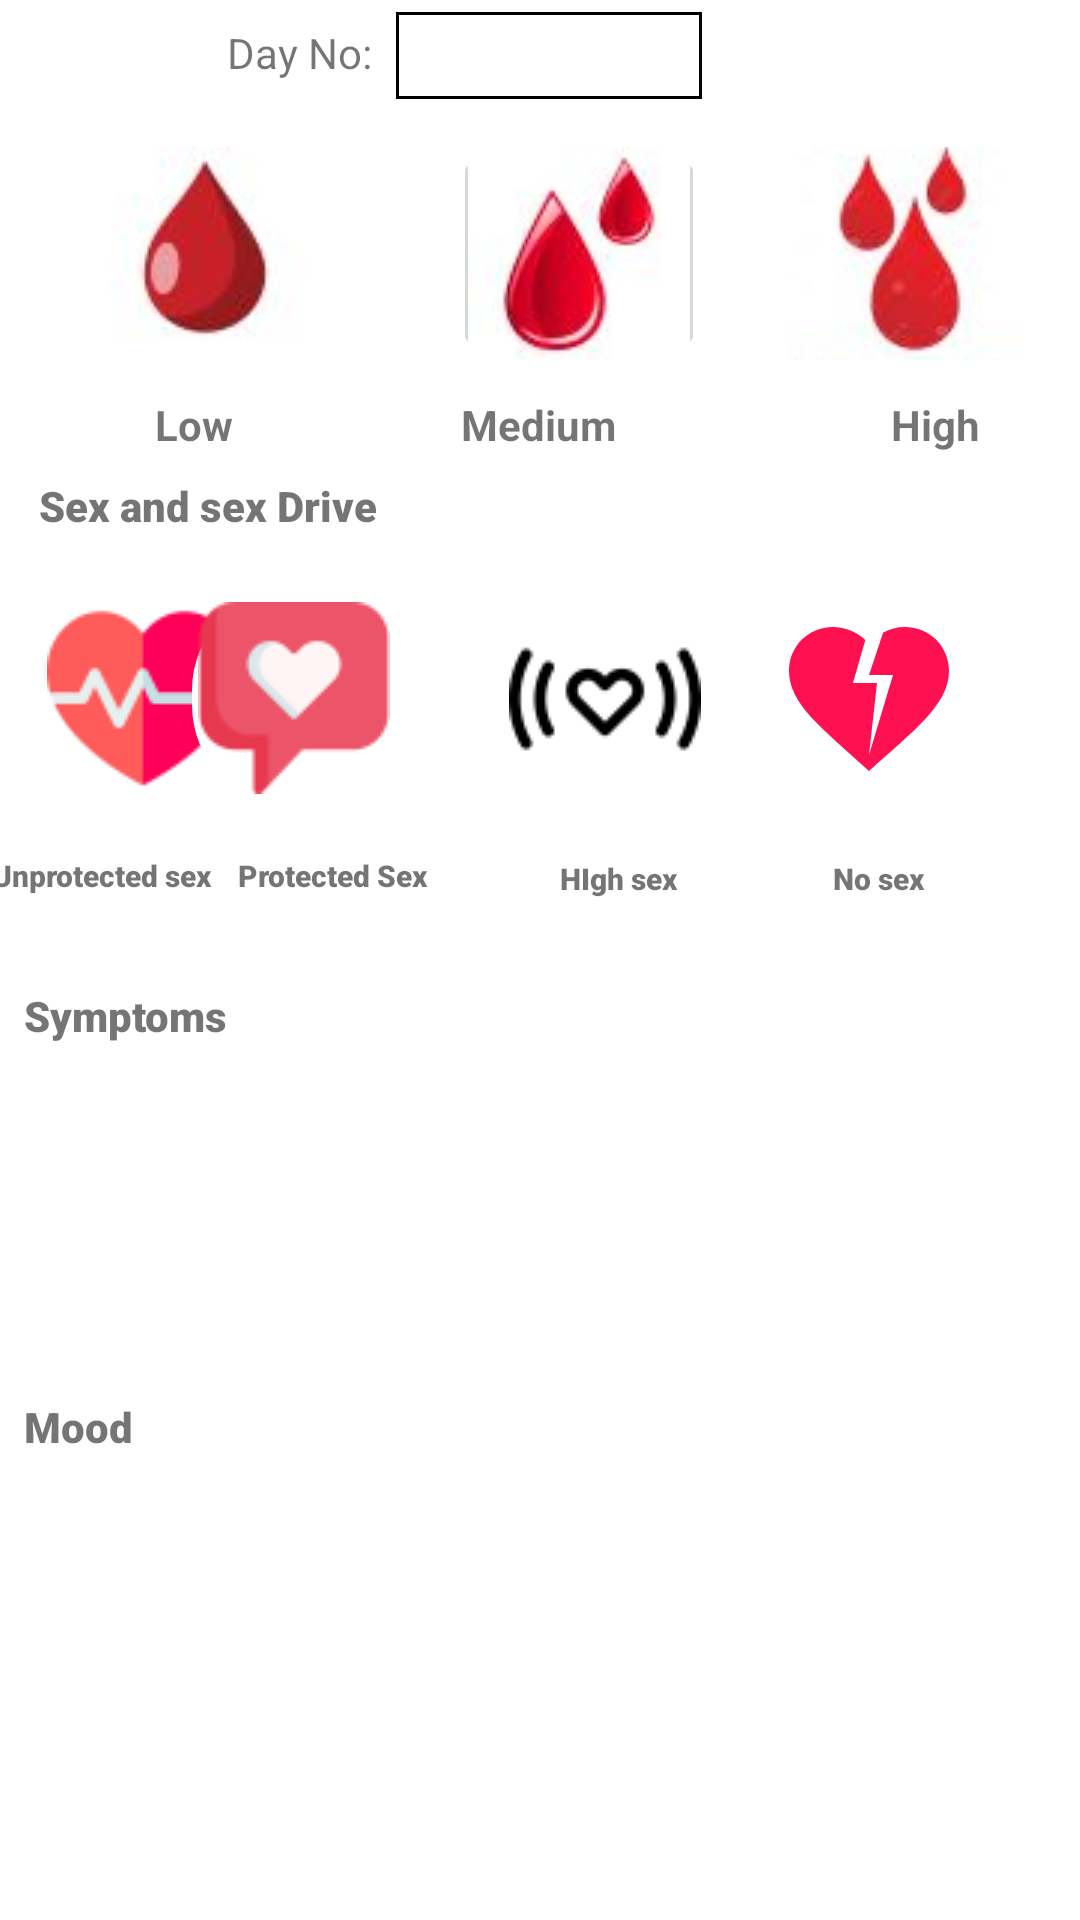

Here is an Android app screen rendered from its layout file. Give the layout XML and the strings, colors and styles it references.
<!-- AndroidManifest.xml: application theme Theme.Potapp -->
<!-- res/layout/activity_cycle_tracker.xml -->
<?xml version="1.0" encoding="utf-8"?>
<androidx.constraintlayout.widget.ConstraintLayout xmlns:android="http://schemas.android.com/apk/res/android"
    xmlns:app="http://schemas.android.com/apk/res-auto"
    xmlns:tools="http://schemas.android.com/tools"
    android:layout_width="match_parent"
    android:layout_height="match_parent"
    android:backgroundTint="#44A348"
    tools:context=".Cycle_Tracker">


    <ImageButton
        android:id="@+id/imageButtonlight"
        android:layout_width="84dp"
        android:layout_height="71dp"
        android:layout_marginStart="16dp"
        android:layout_marginTop="16dp"
        android:src="@drawable/light_drop_new"
        app:layout_constraintEnd_toStartOf="@+id/imageButton2"
        app:layout_constraintHorizontal_bias="0.205"
        app:layout_constraintStart_toStartOf="parent"
        app:layout_constraintTop_toBottomOf="@+id/editTextNumber"
        tools:ignore="MissingConstraints"
        tools:srcCompat="@tools:sample/avatars" />

    <ImageButton
        android:id="@+id/imageButton2"
        android:layout_width="84dp"
        android:layout_height="71dp"
        android:layout_marginTop="16dp"
        android:src="@drawable/medium_flow"
        app:layout_constraintEnd_toEndOf="parent"
        app:layout_constraintHorizontal_bias="0.547"
        app:layout_constraintStart_toStartOf="parent"
        app:layout_constraintTop_toBottomOf="@+id/editTextNumber"
        tools:ignore="MissingConstraints,OnClick"
        tools:srcCompat="@tools:sample/avatars" />

    <ImageButton
        android:id="@+id/imageButton3"
        android:layout_width="84dp"
        android:layout_height="71dp"
        android:layout_marginEnd="16dp"
        android:src="@drawable/heavy_flow"
        app:layout_constraintEnd_toEndOf="parent"
        app:layout_constraintTop_toTopOf="@+id/imageButton2"
        tools:ignore="MissingConstraints"
        tools:srcCompat="@tools:sample/avatars" />

    <TextView
        android:id="@+id/textView5"
        android:layout_width="wrap_content"
        android:layout_height="wrap_content"
        android:layout_marginTop="12dp"
        android:text="Low"
        android:textSize="14sp"
        android:textStyle="bold"
        app:layout_constraintEnd_toStartOf="@+id/textView6"
        app:layout_constraintHorizontal_bias="0.405"
        app:layout_constraintStart_toStartOf="parent"
        app:layout_constraintTop_toBottomOf="@+id/imageButtonlight" />

    <TextView
        android:id="@+id/textView6"
        android:layout_width="wrap_content"
        android:layout_height="wrap_content"
        android:layout_marginTop="12dp"
        android:text="Medium"
        android:textSize="14sp"
        android:textStyle="bold"
        app:layout_constraintEnd_toEndOf="parent"
        app:layout_constraintHorizontal_bias="0.498"
        app:layout_constraintStart_toStartOf="parent"
        app:layout_constraintTop_toBottomOf="@+id/imageButton2" />

    <TextView
        android:id="@+id/textView7"
        android:layout_width="wrap_content"
        android:layout_height="wrap_content"
        android:layout_marginTop="12dp"
        android:text="High"
        android:textSize="14sp"
        android:textStyle="bold"
        app:layout_constraintEnd_toEndOf="parent"
        app:layout_constraintHorizontal_bias="0.733"
        app:layout_constraintStart_toEndOf="@+id/textView6"
        app:layout_constraintTop_toBottomOf="@+id/imageButton3" />

    <TextView
        android:id="@+id/textView9"
        android:layout_width="123dp"
        android:layout_height="21dp"
        android:layout_marginTop="8dp"
        android:fontFamily="sans-serif-black"
        android:text="Sex and sex Drive"
        android:textSize="14sp"
        android:textStyle="bold"
        app:layout_constraintEnd_toEndOf="parent"
        app:layout_constraintHorizontal_bias="0.055"
        app:layout_constraintStart_toStartOf="parent"
        app:layout_constraintTop_toBottomOf="@+id/textView5" />

    <ImageButton
        android:id="@+id/imageButton"
        android:layout_width="68dp"
        android:layout_height="73dp"
        android:layout_marginStart="16dp"
        android:layout_marginTop="16dp"
        android:background="@drawable/round_shape"
        android:src="@drawable/pro"
        app:layout_constraintEnd_toStartOf="@+id/imageButton4"
        app:layout_constraintHorizontal_bias="0.121"
        app:layout_constraintStart_toStartOf="parent"
        app:layout_constraintTop_toBottomOf="@+id/textView9"
        tools:ignore="MissingConstraints"
        tools:srcCompat="@tools:sample/avatars" />

    <ImageButton
        android:id="@+id/imageButton4"
        android:layout_width="68dp"
        android:layout_height="73dp"
        android:layout_marginTop="16dp"
        android:layout_marginEnd="36dp"
        android:background="@drawable/round_shape"
        android:src="@drawable/love_insta"
        app:layout_constraintEnd_toStartOf="@+id/imageButton5"
        app:layout_constraintTop_toBottomOf="@+id/textView9"
        tools:ignore="MissingConstraints"
        tools:srcCompat="@tools:sample/avatars" />

    <ImageButton
        android:id="@+id/imageButton5"
        android:layout_width="67dp"
        android:layout_height="74dp"
        android:layout_marginTop="16dp"
        android:layout_marginEnd="24dp"
        android:background="@drawable/round_shape"
        android:src="@drawable/high_sex"
        app:layout_constraintEnd_toStartOf="@+id/imageButton6"
        app:layout_constraintTop_toBottomOf="@+id/textView9"
        tools:srcCompat="@tools:sample/avatars" />

    <ImageButton
        android:id="@+id/imageButton6"
        android:layout_width="61dp"
        android:layout_height="74dp"
        android:layout_marginTop="16dp"
        android:layout_marginEnd="40dp"
        android:background="@drawable/round_shape"
        android:src="@drawable/ic_baseline_heart_broken_24"
        app:layout_constraintEnd_toEndOf="parent"
        app:layout_constraintHorizontal_bias="1.0"
        app:layout_constraintStart_toEndOf="@+id/textView9"
        app:layout_constraintTop_toBottomOf="@+id/textView9"
        tools:ignore="MissingConstraints"
        tools:srcCompat="@tools:sample/avatars" />

    <TextView
        android:id="@+id/textView14"
        android:layout_width="86dp"
        android:layout_height="16dp"
        android:layout_marginTop="16dp"
        android:fontFamily="sans-serif-black"
        android:text="Unprotected sex"
        android:textSize="10sp"
        android:textStyle="bold"
        app:layout_constraintEnd_toStartOf="@+id/textView15"
        app:layout_constraintHorizontal_bias="0.456"
        app:layout_constraintStart_toStartOf="parent"
        app:layout_constraintTop_toBottomOf="@+id/imageButton" />

    <TextView
        android:id="@+id/textView15"
        android:layout_width="wrap_content"
        android:layout_height="wrap_content"
        android:layout_marginTop="16dp"
        android:layout_marginEnd="44dp"
        android:fontFamily="sans-serif-black"
        android:text="Protected Sex"
        android:textSize="10sp"
        android:textStyle="bold"
        app:layout_constraintEnd_toStartOf="@+id/textView16"
        app:layout_constraintTop_toBottomOf="@+id/imageButton4" />

    <TextView
        android:id="@+id/textView16"
        android:layout_width="wrap_content"
        android:layout_height="wrap_content"
        android:layout_marginTop="16dp"
        android:layout_marginEnd="52dp"
        android:fontFamily="sans-serif-black"
        android:text="HIgh sex"
        android:textSize="10sp"
        android:textStyle="bold"
        app:layout_constraintEnd_toStartOf="@+id/textView17"
        app:layout_constraintTop_toBottomOf="@+id/imageButton5" />

    <TextView
        android:id="@+id/textView17"
        android:layout_width="wrap_content"
        android:layout_height="wrap_content"
        android:layout_marginTop="16dp"
        android:layout_marginEnd="52dp"
        android:fontFamily="sans-serif-black"
        android:text="No sex"
        android:textSize="10sp"
        android:textStyle="bold"
        app:layout_constraintEnd_toEndOf="parent"
        app:layout_constraintTop_toBottomOf="@+id/imageButton6" />

    <androidx.recyclerview.widget.RecyclerView
        android:id="@+id/recyclerview"
        android:layout_width="match_parent"
        android:layout_height="82dp"
        android:layout_marginStart="8dp"
        android:layout_marginTop="16dp"
        app:layout_constraintStart_toStartOf="parent"
        app:layout_constraintTop_toBottomOf="@+id/textView10" />

    <androidx.recyclerview.widget.RecyclerView
        android:id="@+id/recyclerviewtwo"
        android:layout_width="match_parent"
        android:layout_height="82dp"
        android:layout_marginStart="8dp"
        android:layout_marginTop="12dp"
        app:layout_constraintStart_toStartOf="parent"
        app:layout_constraintTop_toBottomOf="@+id/textViewhe"
        tools:ignore="MissingConstraints" />

    <TextView
        android:id="@+id/textViewhe"
        android:layout_width="wrap_content"
        android:layout_height="wrap_content"
        android:layout_marginStart="8dp"
        android:layout_marginTop="20dp"
        android:fontFamily="sans-serif-black"
        android:text="Mood"
        android:textSize="14sp"
        android:textStyle="bold"
        app:layout_constraintStart_toStartOf="parent"
        app:layout_constraintTop_toBottomOf="@+id/recyclerview" />

    <TextView
        android:id="@+id/textView10"
        android:layout_width="wrap_content"
        android:layout_height="wrap_content"
        android:layout_marginStart="8dp"
        android:layout_marginTop="28dp"
        android:fontFamily="sans-serif-black"
        android:text="Symptoms"
        android:textSize="14sp"
        android:textStyle="bold"
        app:layout_constraintStart_toStartOf="parent"
        app:layout_constraintTop_toBottomOf="@+id/textView14" />

    <EditText
        android:id="@+id/editTextNumber"
        android:layout_width="102dp"
        android:layout_height="29dp"
        android:layout_marginTop="4dp"
        android:background="@drawable/edittext_bg"
        android:backgroundTint="@color/pink"
        android:ems="10"
        android:inputType="number"
        android:textAlignment="center"
        android:textSize="14sp"
        app:layout_constraintEnd_toEndOf="parent"
        app:layout_constraintHorizontal_bias="0.511"
        app:layout_constraintStart_toStartOf="parent"
        app:layout_constraintTop_toTopOf="parent" />

    <TextView
        android:id="@+id/textView2"
        android:layout_width="wrap_content"
        android:layout_height="wrap_content"
        android:layout_marginTop="8dp"
        android:layout_marginEnd="8dp"
        android:text="Day No:"
        app:layout_constraintEnd_toStartOf="@+id/editTextNumber"
        app:layout_constraintTop_toTopOf="parent"
        tools:ignore="MissingConstraints" />


</androidx.constraintlayout.widget.ConstraintLayout>
<!-- resources referenced by this layout -->
<resources>
  <!-- drawable edittext_bg (drawable) -->
  <shape xmlns:android="http://schemas.android.com/apk/res/android"
      android:shape="rectangle">
      <solid android:color="@color/white" />
      <stroke android:width="1dp" android:color="@color/black" />
  </shape>
  <!-- drawable heavy_flow: jpg bitmap (drawable, 2104 bytes) -->
  <!-- drawable high_sex: png bitmap (drawable, 1300 bytes) -->
  <!-- drawable ic_baseline_heart_broken_24 (drawable) -->
  <vector android:alpha="0.94" android:height="64dp"
      android:tint="#FF0044" android:viewportHeight="24"
      android:viewportWidth="24" android:width="64dp" xmlns:android="http://schemas.android.com/apk/res/android">
      <path android:fillColor="@android:color/white" android:pathData="M16.5,3c-0.96,0 -1.9,0.25 -2.73,0.69L12,9h3l-3,10l1,-9h-3l1.54,-5.39C10.47,3.61 9.01,3 7.5,3C4.42,3 2,5.42 2,8.5c0,4.13 4.16,7.18 10,12.5c5.47,-4.94 10,-8.26 10,-12.5C22,5.42 19.58,3 16.5,3z"/>
  </vector>
  <!-- drawable light_drop_new: jpg bitmap (drawable, 2144 bytes) -->
  <!-- drawable love_insta: png bitmap (drawable, 1856 bytes) -->
  <!-- drawable medium_flow: jpg bitmap (drawable, 1831 bytes) -->
  <!-- drawable pro: png bitmap (drawable, 2249 bytes) -->
  <!-- drawable round_shape (drawable) -->
  <?xml version="1.0" encoding="utf-8"?>
      <shape xmlns:android="http://schemas.android.com/apk/res/android" android:shape="rectangle">
  
  
          <solid android:color="@color/white"/>
  
          <corners android:radius="100dp"/>
  
          <size android:width="40dp"
  
              android:height="40dp"/>
  
  
  
      </shape>
  <style name="Theme.Potapp" parent="Theme.MaterialComponents.DayNight.DarkActionBar">
          
          <item name="colorPrimary">@color/pink</item>
          <item name="colorPrimaryVariant">@color/pink</item>
          <item name="colorOnPrimary">@color/white</item>
          
          <item name="colorSecondary">@color/teal_200</item>
          <item name="colorSecondaryVariant">@color/teal_700</item>
          <item name="colorOnSecondary">@color/black</item>
          
          <item name="android:statusBarColor">?attr/colorPrimaryVariant</item>
          
      </style>
  <!-- not gathered from this repository: default colours our renderer supplied (Android Studio template values) -->
  <color name="teal_200">#FF03DAC5</color>
  <color name="teal_700">#FF018786</color>
  <color name="black">#FF000000</color>
  <color name="white">#FFFFFFFF</color>
</resources>
